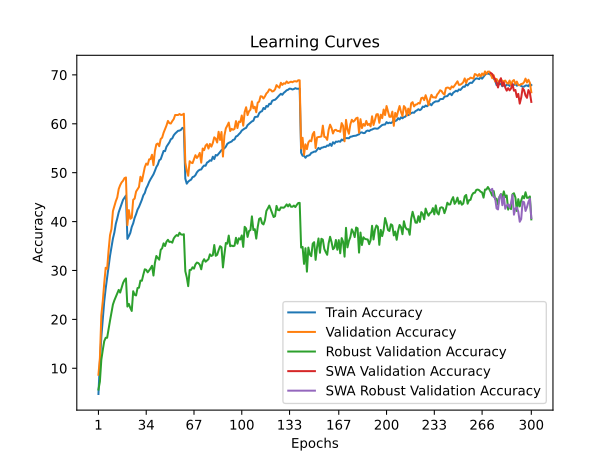

The file beside this chart, header and first rows:
time; train_accuracy; train_loss; valid_accuracy; valid_loss; valid_accuracy_robust; valid_accuracy_swa; valid_accuracy_robust_swa
54,6048; 4,7475; 4,9089; 8,6750; 4,5929; 5,6552; 8,6750; 5,6552
109,7333; 11,2275; 4,4374; 12,0950; 4,4090; 7,2759; 12,0950; 7,2759
163,4237; 16,3888; 4,1541; 20,8550; 3,9475; 11,7586; 20,8550; 11,7586
218,6249; 20,0237; 3,9642; 23,7150; 3,8502; 13,7586; 23,7150; 13,7586
271,0085; 23,6638; 3,7978; 27,3950; 3,7218; 15,5517; 27,3950; 15,5517
323,5648; 26,3025; 3,6764; 30,5600; 3,5332; 16,2414; 30,5600; 16,2414
376,8931; 28,6038; 3,5735; 30,3400; 3,6326; 16,2414; 30,3400; 16,2414
432,0937; 30,8588; 3,4809; 34,0850; 3,3845; 18,0345; 34,0850; 18,0345
487,1924; 33,0075; 3,3876; 37,2400; 3,2665; 19,7586; 37,2400; 19,7586
542,6962; 34,6775; 3,3165; 38,5000; 3,2020; 21,3793; 38,5000; 21,3793
598,1524; 36,5175; 3,2431; 42,1350; 3,0661; 23,0345; 42,1350; 23,0345
655,2130; 37,7563; 3,1810; 43,1550; 2,9864; 23,8966; 43,1550; 23,8966
711,9755; 39,5475; 3,1206; 44,1700; 2,9773; 24,6207; 44,1700; 24,6207
769,0791; 40,6613; 3,0650; 44,9450; 2,9492; 25,3448; 44,9450; 25,3448
823,5629; 41,9087; 3,0133; 46,6650; 2,8708; 26,0345; 46,6650; 26,0345
880,3376; 42,7338; 2,9866; 47,4450; 2,8773; 25,4828; 47,4450; 25,4828
937,5538; 43,6313; 2,9495; 48,0150; 2,8465; 26,5172; 48,0150; 26,5172
991,9474; 44,4487; 2,9162; 48,3550; 2,8310; 27,4483; 48,3550; 27,4483
1048,9400; 44,8925; 2,9034; 48,8900; 2,8087; 28,0345; 48,8900; 28,0345
1104,5022; 45,3225; 2,8867; 49,0250; 2,8125; 28,3793; 49,0250; 28,3793
1160,3596; 36,4600; 3,2392; 39,2650; 3,1554; 22,6207; 39,2650; 22,6207
1217,2471; 37,0213; 3,2136; 42,3500; 3,0211; 23,1724; 42,3500; 23,1724
1277,1064; 37,6800; 3,1768; 40,5650; 3,1741; 22,3448; 40,5650; 22,3448
1336,7913; 38,9050; 3,1295; 40,7800; 3,1232; 21,7241; 40,7800; 21,7241
1391,7268; 39,6388; 3,1025; 44,4600; 2,9431; 25,7586; 44,4600; 25,7586
1446,9433; 40,7625; 3,0544; 44,7000; 2,9597; 25,0345; 44,7000; 25,0345
1504,2409; 41,5138; 3,0306; 46,1350; 2,9143; 24,8966; 46,1350; 24,8966
1559,7143; 42,4438; 2,9858; 46,5900; 2,8960; 26,4138; 46,5900; 26,4138
1638,2862; 42,9963; 2,9584; 47,0800; 2,8599; 26,4828; 47,0800; 26,4828
1692,9165; 43,7100; 2,9349; 49,1700; 2,7972; 27,9310; 49,1700; 27,9310
1749,2965; 44,4575; 2,9091; 48,2350; 2,8436; 27,8966; 48,2350; 27,8966
1806,0559; 45,3725; 2,8793; 49,6150; 2,7551; 29,1379; 49,6150; 29,1379
1862,7595; 45,8325; 2,8467; 51,1050; 2,7214; 30,2414; 51,1050; 30,2414
1919,3010; 46,7800; 2,8202; 51,8650; 2,6948; 30,1379; 51,8650; 30,1379
1973,4449; 47,3675; 2,7982; 51,6200; 2,6933; 29,6207; 51,6200; 29,6207
2031,0750; 48,1025; 2,7639; 52,7200; 2,6627; 30,0000; 52,7200; 30,0000
2086,9030; 48,6650; 2,7432; 52,7850; 2,6897; 30,4483; 52,7850; 30,4483
2142,2485; 49,1487; 2,7218; 53,6700; 2,6388; 30,9655; 53,6700; 30,9655
2200,8377; 49,6575; 2,6978; 51,5400; 2,7081; 28,9655; 51,5400; 28,9655
2255,4012; 50,3675; 2,6764; 54,4200; 2,6161; 31,5517; 54,4200; 31,5517
2312,7367; 51,1600; 2,6405; 55,8000; 2,5702; 32,9655; 55,8000; 32,9655
2373,8399; 51,6400; 2,6255; 55,9650; 2,5338; 32,5517; 55,9650; 32,5517
2431,4374; 52,5463; 2,5949; 55,4100; 2,6032; 32,2069; 55,4100; 32,2069
2487,0682; 52,7488; 2,5844; 56,8850; 2,5174; 34,2069; 56,8850; 34,2069
2543,2358; 53,5588; 2,5543; 57,1700; 2,5153; 34,5517; 57,1700; 34,5517
2603,7534; 54,4438; 2,5210; 58,1700; 2,4701; 35,5517; 58,1700; 35,5517
2662,0373; 54,4038; 2,5153; 58,9150; 2,4437; 35,0000; 58,9150; 35,0000
2717,7412; 55,3100; 2,4896; 59,6450; 2,4144; 35,8966; 59,6450; 35,8966
2776,3879; 55,7488; 2,4705; 60,5850; 2,4092; 36,2759; 60,5850; 36,2759
2831,7616; 56,2062; 2,4566; 60,1250; 2,3960; 35,8276; 60,1250; 35,8276
2888,3056; 56,8400; 2,4325; 60,0500; 2,3973; 35,8966; 60,0500; 35,8966
2945,1660; 57,0138; 2,4181; 60,5500; 2,3934; 35,6897; 60,5500; 35,6897
3002,7581; 57,6425; 2,3988; 60,9600; 2,3679; 36,5517; 60,9600; 36,5517
3058,2452; 58,0050; 2,3904; 61,8000; 2,3489; 36,9655; 61,8000; 36,9655
3114,1580; 58,3038; 2,3768; 61,7850; 2,3390; 37,2414; 61,7850; 37,2414
3171,7897; 58,5600; 2,3702; 61,7950; 2,3473; 37,0690; 61,7950; 37,0690
3227,2826; 58,6063; 2,3613; 61,9900; 2,3552; 37,7241; 61,9900; 37,7241
3299,1569; 58,7587; 2,3574; 61,8000; 2,3392; 37,3793; 61,8000; 37,3793
3354,4566; 59,1650; 2,3433; 61,8500; 2,3400; 37,3103; 61,8500; 37,3103
3411,3459; 59,0112; 2,3475; 62,0550; 2,3387; 37,4138; 62,0550; 37,4138
... 240 more rows
